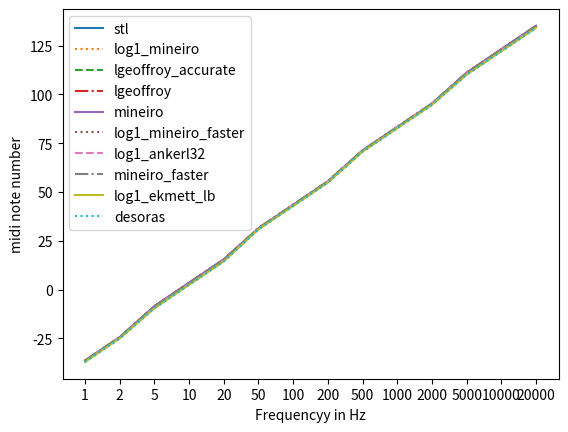

This chart was generated by the following Python code:
import matplotlib.pyplot as plt
import numpy as np

"""
Paul Mineiro's log2 function is the clear winner.
the margin of error when converting Hz to midi is at
worst 0.15ct.
Any of the faster functions are only faster by about
~7%, while also increasing the margin of error to 30ct

In applications where accuracy is not citical, the
hz_to_midi algorithm could be modified to reduce the
error caused by the log2 function.
eg 1. if there is a linear a negative offset, the
variable 69 could be incrased by a fraction to 69.3
eg 2. if there is in exponential offset, the
multiplication by 12 could be increased or decreased
by a small fraction.

The following table compares the speed and error margin of
different log2 approxiamtions used in the following formula:
    69 + log2(Hz / 440) * 12

SEC      xSPEED ERROR  NAME
0.055522               pass
0.175968 1      0      stl
0.095747 2.99   bad    log1_njuffa
0.078736 5.18   bad    newton
0.077620 5.44   bad    log1_njuffa_faster
0.076514 5.73   0.0015 log1_mineiro
0.075569 5.99   0.04   lgeoffroy_accurate
0.073967 6.52   0.075  lgeoffroy
0.072461 7.09   0.0015 mineiro
0.070592 7.97   0.3    log1_mineiro_faster
0.068189 9.48   0.3    log1_ankerl32
0.067995 9.63   0.3    mineiro_faster
0.067818 9.77   1.0    log1_ekmett_lb
0.066792 10.68  1.0    desoras
0.064067 14.04  bad    jcook


- pass = no processing
- stl = std::log2
- xSpeed of the log2 function calculated: (stl_sec - pass) / (other_sec - pass)
- Error is in semitones. I've recorded approximately the worst error
  between 1Hz (~-36midi) & 20Khz (~135midi) not the average error
"""

class Styles:
    idx = 0
    types = ['solid', 'dotted', 'dashed', 'dashdot']

    def get(self):
        s = self.types[self.idx]
        self.idx = (self.idx + 1) & 3
        return s

linestyles = Styles()

fig, ax = plt.subplots()

x_labels = [1,     2,    5,
            10,    20,   50,
            100,   200,  500,
            1000,  2000, 5000,
            10000, 20000]
x_ticks = [i for i in range(len(x_labels))]

plt.xlabel('Frequencyy in Hz')
plt.xticks(ticks=x_ticks, labels=x_labels)
plt.ylabel('midi note number')

stl = [-36.3763122559,-24.3763122559,-8.51318359375,3.48681640625,15.4868202209,31.3499603271,43.3499603271,55.3499603271,71.2130966187,83.2130966187,95.2130966187,111.07623291,123.07623291,135.07623291,]
# log1_njuffa = [6107.62402344,6119.62402344,6135.48730469,6147.48730469,6159.48730469,6175.34960938,6187.34960938,6199.34960938,71.2130966187,83.2130966187,95.2130966187,111.07623291,123.07623291,135.07623291,]
# newton = [51.7406425476,51.7936248779,51.9525756836,52.2174835205,52.7473106384,54.3367881775,56.9859199524,62.2841796875,78.1789550781,84.9971389771,98.6334991455,126.017326355,188.243408203,324.415100098,]
# log1_njuffa_faster = [6107.62402344,6119.62402344,6135.48632812,6147.48632812,6159.48632812,6175.34960938,6187.34960938,6199.34960938,71.2132492065,83.2132415771,95.2132415771,111.076072693,123.076065063,135.076065063,]
log1_mineiro = [-36.3778152466,-24.3778076172,-8.51318359375,3.48681640625,15.4868164062,31.348274231,43.348274231,55.348274231,71.2114105225,83.2115020752,95.2115020752,111.076293945,123.076293945,135.076293945,]
lgeoffroy_accurate = [-36.4301376343,-24.4301376343,-8.51406860352,3.48593139648,15.4859313965,31.3960571289,43.3960571289,55.3960571289,71.1668243408,83.1668243408,95.1668243408,111.063247681,123.063247681,135.063247681,]
lgeoffroy = [-36.4340820312,-24.4340820312,-8.52168273926,3.47831726074,15.4783172607,31.4096183777,43.4096183777,55.4096183777,71.1641540527,83.1641540527,95.1641540527,111.055114746,123.055114746,135.055114746,]
mineiro = [-36.3778152466,-24.3778152466,-8.51318359375,3.48681640625,15.4868164062,31.348274231,43.348274231,55.348274231,71.2114105225,83.2115020752,95.2115020752,111.076293945,123.076293945,135.076293945,]
log1_mineiro_faster = [-36.3486099243,-24.3486404419,-8.85771179199,3.14225769043,15.1422348022,31.5059585571,43.5059318542,55.5059051514,71.3239974976,83.3241043091,95.3242111206,110.73323822,122.733215332,134.733184814,]
log1_ankerl32 = [-36.3405532837,-24.3405456543,-8.84963989258,3.15036010742,15.1503639221,31.513999939,43.513999939,55.513999939,71.3321762085,83.3321838379,95.3321838379,110.741271973,122.741271973,134.741271973,]
mineiro_faster = [-36.3487243652,-24.3487243652,-8.85781860352,3.14218139648,15.1421813965,31.505859375,43.505859375,55.505859375,71.3239746094,83.3240661621,95.3240661621,110.733123779,122.733123779,134.733123779,]
log1_ekmett_lb = [-37.0363616943,-25.0363616943,-9.54545593262,2.45454406738,14.4545440674,30.8181800842,42.8181800842,54.8181800842,70.6363601685,82.6363601685,94.6363601685,110.045455933,122.045455933,134.045455933,]
# jcook = [34.1881980896,34.3460693359,34.8154525757,35.5838394165,37.0705032349,41.1664161682,46.9815979004,55.886100769,71.2321548462,82.5996017456,91.3581237793,98.3134231567,101.022705078,102.464828491,]
desoras = [-37.036361694336,-25.036361694336,-9.545455932617,2.454544067383,14.454544067383,30.818183898926,42.818183898926,54.818183898926,70.636360168457,82.636367797852,94.636360168457,110.045455932617,122.045455932617,134.045455932617,]

x = [i for i in range(len(stl))]

ax.plot(stl, label='stl', linestyle=linestyles.get())
ax.plot(log1_mineiro, label='log1_mineiro', linestyle=linestyles.get())
ax.plot(lgeoffroy_accurate, label='lgeoffroy_accurate', linestyle=linestyles.get())
ax.plot(lgeoffroy, label='lgeoffroy', linestyle=linestyles.get())
ax.plot(mineiro, label='mineiro', linestyle=linestyles.get())
ax.plot(log1_mineiro_faster, label='log1_mineiro_faster', linestyle=linestyles.get())
ax.plot(log1_ankerl32, label='log1_ankerl32', linestyle=linestyles.get())
ax.plot(mineiro_faster, label='mineiro_faster', linestyle=linestyles.get())
ax.plot(log1_ekmett_lb, label='log1_ekmett_lb', linestyle=linestyles.get())
ax.plot(desoras, label='desoras', linestyle=linestyles.get())


ax.legend()

# plt.plot(x, y)  # Plot the chart
plt.show()  # display
